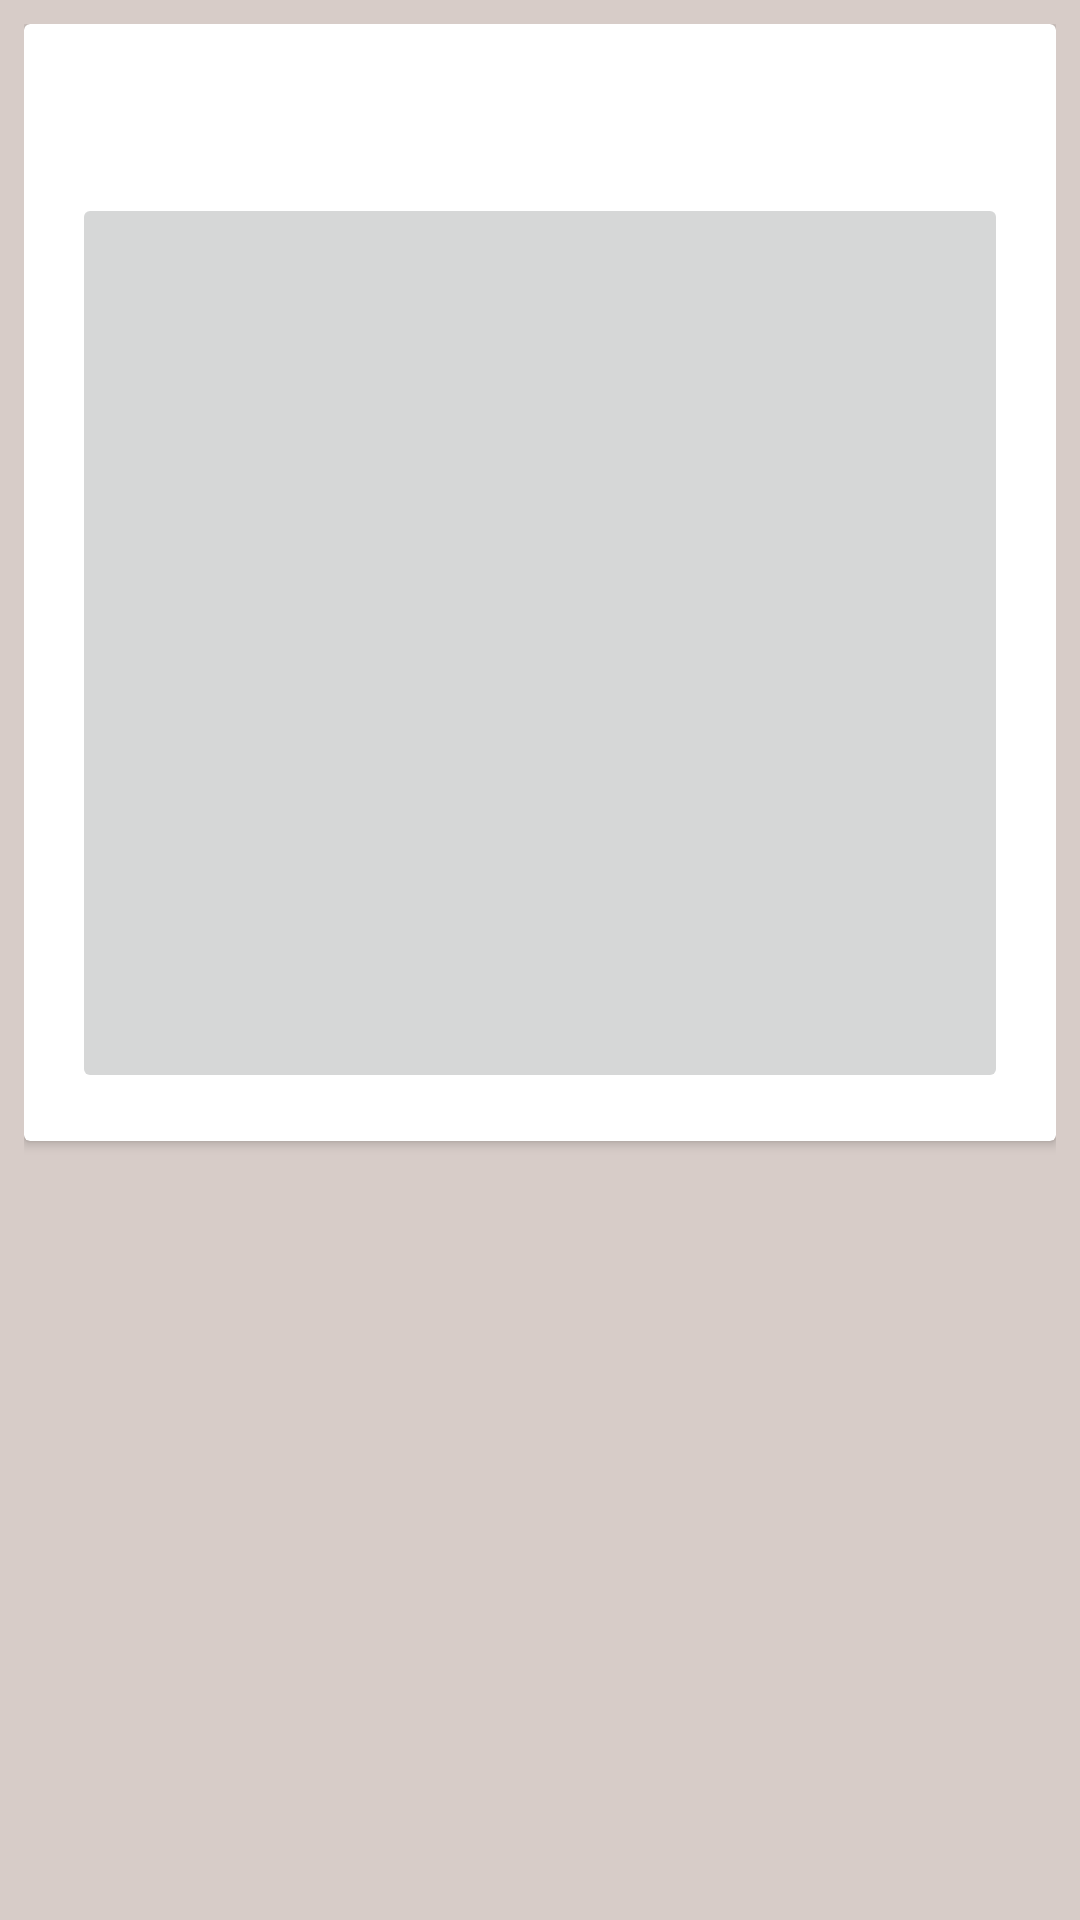

Produce the Android XML layout that renders to this screen, including the resource entries it uses.
<!-- AndroidManifest.xml: application theme AppTheme -->
<!-- res/layout/general_product_card.xml -->
<?xml version="1.0" encoding="utf-8"?>
<LinearLayout xmlns:android="http://schemas.android.com/apk/res/android"
    android:layout_width="match_parent" android:layout_height="match_parent"
    android:padding="8dp"
    android:background="#D7CCC8"
    >

    <android.support.v7.widget.CardView
        android:layout_width="match_parent"
        android:layout_height="wrap_content"
        android:id="@+id/general_product_cv"
        >

        <RelativeLayout
            android:layout_width="match_parent"
            android:layout_height="wrap_content"
            android:padding="16dp"
            >

            <TextView
                android:layout_width="wrap_content"
                android:layout_height="wrap_content"
                android:id="@+id/product_name"
                android:layout_alignParentTop="true"
                android:textSize="30sp"
                android:layout_centerHorizontal="true"
                android:visibility="visible"

                />

            <ImageButton
                android:id="@+id/imageView"

                android:layout_width="match_parent"
                android:layout_height="300dp"
                android:layout_centerHorizontal="true"
                android:visibility="visible"
                android:layout_below="@+id/product_name" />


        </RelativeLayout>

    </android.support.v7.widget.CardView>

</LinearLayout>
<!-- resources referenced by this layout -->
<resources>
  <style name="AppTheme" parent="Theme.AppCompat.Light.DarkActionBar">
              <item name="colorPrimary">@color/primary</item> 
              <item name="colorPrimaryDark">@color/primary_dark</item> 
              <item name="colorControlHighlight">@color/accent_translucent</item> 
              <item name="colorAccent">@color/accent</item>
  
              <item name="windowActionBar">true</item>
  
          </style>
  <color name="primary">#FFCCBC</color>
  <color name="primary_dark">#FF8A80</color>
  <color name="accent_translucent">#E0E0E0</color>
  <color name="accent">#C8E6C9</color>
</resources>
